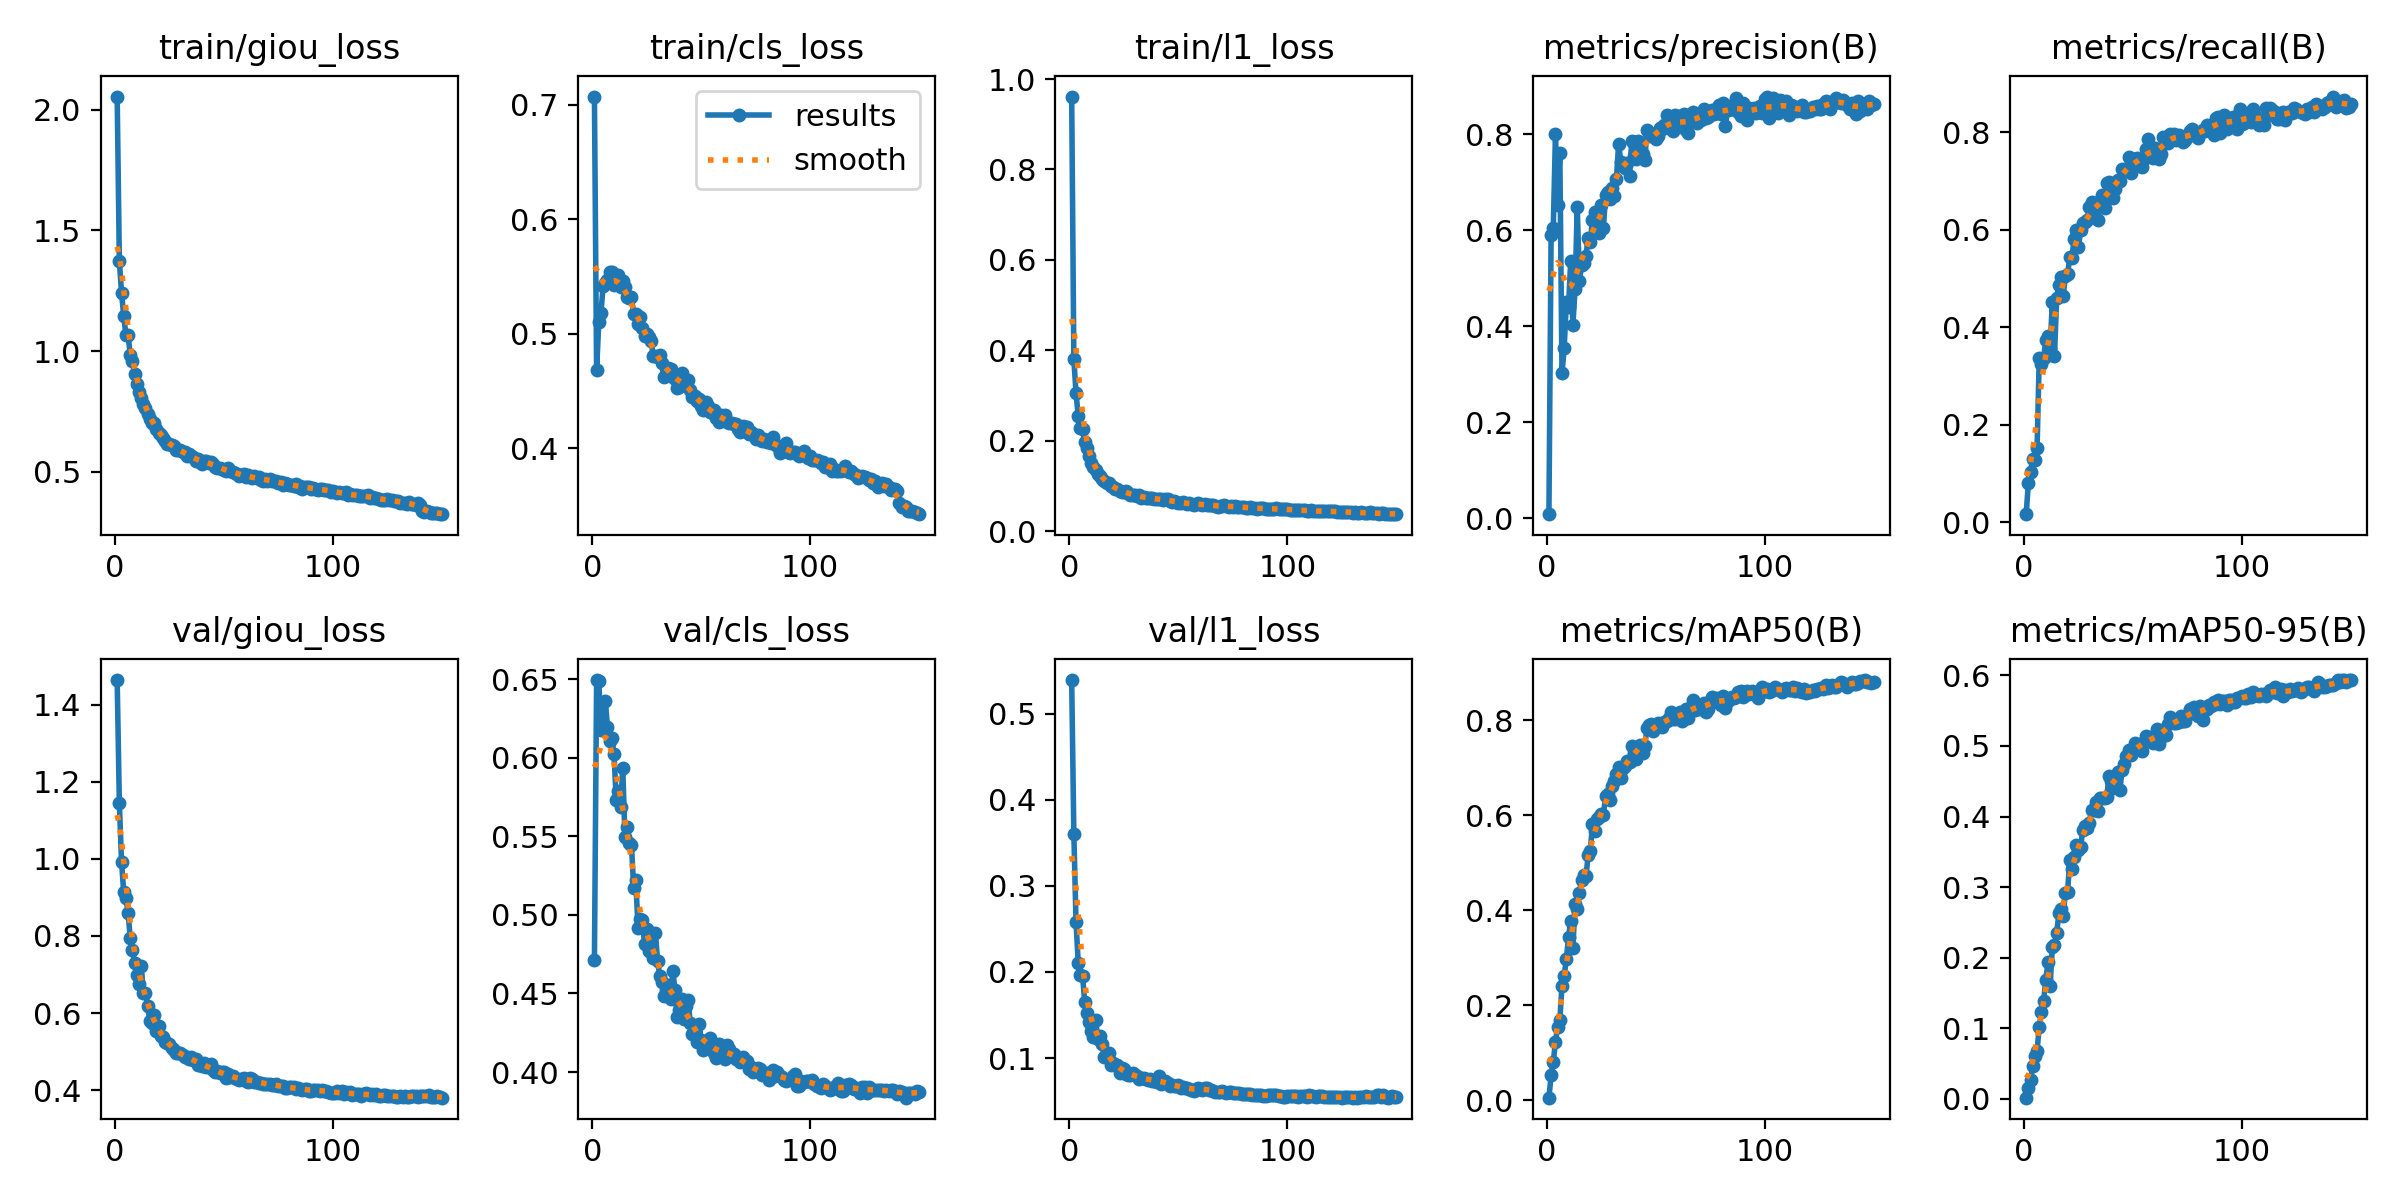

The table this chart was drawn from, first rows:
epoch, time, train/giou_loss, train/cls_loss, train/l1_loss, metrics/precision(B), metrics/recall(B), metrics/mAP50(B), metrics/mAP50-95(B), val/giou_loss, val/cls_loss, val/l1_loss, lr/pg0, lr/pg1, lr/pg2
1, 225.7, 2.054, 0.7073, 0.9613, 0.00808, 0.01691, 0.00504, 0.00133, 1.464, 0.4711, 0.5389, 0.0003324, 0.0003324, 0.0003324
2, 451.1, 1.374, 0.4683, 0.3808, 0.5907, 0.08045, 0.05196, 0.01444, 1.144, 0.6496, 0.3602, 0.0006614, 0.0006614, 0.0006614
3, 671.2, 1.241, 0.5102, 0.3054, 0.6045, 0.1037, 0.08072, 0.02701, 0.9928, 0.6489, 0.2579, 0.0009859, 0.0009859, 0.0009859
4, 891.7, 1.146, 0.5181, 0.255, 0.8005, 0.1306, 0.122, 0.04567, 0.9128, 0.6179, 0.2107, 0.0009802, 0.0009802, 0.0009802
5, 1112, 1.068, 0.542, 0.2276, 0.6512, 0.1282, 0.1547, 0.06087, 0.8991, 0.6204, 0.1959, 0.0009736, 0.0009736, 0.0009736
6, 1331, 1.065, 0.5446, 0.2254, 0.7615, 0.1525, 0.1682, 0.06811, 0.8604, 0.6363, 0.1954, 0.000967, 0.000967, 0.000967
7, 1552, 0.9855, 0.5469, 0.1966, 0.3024, 0.3381, 0.2408, 0.1011, 0.7949, 0.6197, 0.1651, 0.0009604, 0.0009604, 0.0009604
8, 1776, 0.9572, 0.5541, 0.1846, 0.3539, 0.3259, 0.2615, 0.123, 0.7625, 0.611, 0.1525, 0.0009538, 0.0009538, 0.0009538
9, 2045, 0.9037, 0.5542, 0.1655, 0.4494, 0.3368, 0.2969, 0.1384, 0.7286, 0.6128, 0.1421, 0.0009472, 0.0009472, 0.0009472
10, 2262, 0.8653, 0.5427, 0.1499, 0.4405, 0.3738, 0.343, 0.1684, 0.6996, 0.6024, 0.1318, 0.0009406, 0.0009406, 0.0009406
11, 2475, 0.8303, 0.5501, 0.1418, 0.5356, 0.3831, 0.3782, 0.1933, 0.6742, 0.5732, 0.1247, 0.000934, 0.000934, 0.000934
12, 2690, 0.8055, 0.5513, 0.1346, 0.402, 0.3578, 0.3205, 0.1594, 0.7227, 0.5789, 0.1448, 0.0009274, 0.0009274, 0.0009274
13, 2905, 0.7817, 0.5407, 0.1256, 0.478, 0.4525, 0.4136, 0.2149, 0.6527, 0.5684, 0.1223, 0.0009208, 0.0009208, 0.0009208
14, 3119, 0.7635, 0.5465, 0.1211, 0.648, 0.3424, 0.4032, 0.2184, 0.6521, 0.5937, 0.1262, 0.0009142, 0.0009142, 0.0009142
15, 3333, 0.7381, 0.541, 0.1158, 0.4949, 0.4604, 0.4368, 0.2346, 0.6177, 0.5499, 0.1161, 0.0009076, 0.0009076, 0.0009076
16, 3547, 0.7173, 0.5323, 0.1115, 0.5262, 0.4873, 0.4645, 0.2625, 0.5793, 0.5557, 0.1016, 0.000901, 0.000901, 0.000901
17, 3761, 0.7008, 0.531, 0.1069, 0.5318, 0.5032, 0.4745, 0.269, 0.5742, 0.5461, 0.1023, 0.0008944, 0.0008944, 0.0008944
18, 3975, 0.7017, 0.5326, 0.1066, 0.5454, 0.464, 0.4714, 0.2591, 0.5948, 0.5448, 0.1064, 0.0008878, 0.0008878, 0.0008878
19, 4189, 0.6758, 0.517, 0.1008, 0.584, 0.5054, 0.5155, 0.2921, 0.5527, 0.5172, 0.0916, 0.0008812, 0.0008812, 0.0008812
20, 4403, 0.6624, 0.5171, 0.09702, 0.5761, 0.5087, 0.5249, 0.2927, 0.5654, 0.5222, 0.0947, 0.0008746, 0.0008746, 0.0008746
21, 4616, 0.6537, 0.5084, 0.09362, 0.6211, 0.5441, 0.582, 0.3378, 0.5404, 0.4918, 0.09168, 0.000868, 0.000868, 0.000868
22, 4831, 0.6379, 0.5151, 0.09226, 0.6375, 0.543, 0.5674, 0.3258, 0.5386, 0.4973, 0.0915, 0.0008614, 0.0008614, 0.0008614
23, 5045, 0.6282, 0.5049, 0.08951, 0.6115, 0.5818, 0.5929, 0.3433, 0.5257, 0.4966, 0.08295, 0.0008548, 0.0008548, 0.0008548
24, 5260, 0.6142, 0.4986, 0.08564, 0.5942, 0.5995, 0.5963, 0.359, 0.5225, 0.4817, 0.08804, 0.0008482, 0.0008482, 0.0008482
25, 5474, 0.6131, 0.5003, 0.08739, 0.6515, 0.5641, 0.6028, 0.353, 0.5208, 0.491, 0.08701, 0.0008416, 0.0008416, 0.0008416
26, 5688, 0.6113, 0.4975, 0.08773, 0.6041, 0.6, 0.6006, 0.3572, 0.5081, 0.477, 0.08103, 0.000835, 0.000835, 0.000835
27, 5903, 0.6044, 0.494, 0.0843, 0.6727, 0.6153, 0.6396, 0.3809, 0.5037, 0.4888, 0.0806, 0.0008284, 0.0008284, 0.0008284
28, 6117, 0.5885, 0.4807, 0.07877, 0.6795, 0.6159, 0.6453, 0.387, 0.497, 0.4726, 0.08061, 0.0008218, 0.0008218, 0.0008218
29, 6331, 0.5905, 0.4808, 0.08034, 0.665, 0.6209, 0.6329, 0.3831, 0.4966, 0.4888, 0.08241, 0.0008152, 0.0008152, 0.0008152
30, 6546, 0.5909, 0.4799, 0.08037, 0.6874, 0.6475, 0.6624, 0.3904, 0.4973, 0.4704, 0.0799, 0.0008086, 0.0008086, 0.0008086
31, 6760, 0.583, 0.482, 0.0783, 0.6701, 0.6573, 0.6731, 0.4093, 0.4905, 0.4612, 0.07881, 0.000802, 0.000802, 0.000802
32, 6975, 0.5833, 0.4749, 0.07881, 0.7069, 0.6436, 0.6865, 0.4098, 0.4849, 0.4574, 0.07552, 0.0007954, 0.0007954, 0.0007954
33, 7189, 0.5653, 0.4625, 0.07425, 0.7798, 0.6471, 0.7016, 0.42, 0.4862, 0.4487, 0.07713, 0.0007888, 0.0007888, 0.0007888
34, 7403, 0.5717, 0.4699, 0.0754, 0.7408, 0.6208, 0.679, 0.4085, 0.4816, 0.452, 0.07637, 0.0007822, 0.0007822, 0.0007822
35, 7618, 0.5661, 0.4698, 0.07302, 0.7334, 0.6604, 0.6998, 0.4259, 0.4858, 0.4551, 0.07619, 0.0007756, 0.0007756, 0.0007756
36, 7832, 0.5594, 0.4692, 0.07299, 0.7293, 0.6726, 0.7036, 0.4269, 0.4784, 0.4462, 0.07436, 0.000769, 0.000769, 0.000769
37, 8046, 0.5427, 0.4626, 0.07266, 0.7393, 0.6443, 0.7144, 0.4268, 0.48, 0.4644, 0.07629, 0.0007624, 0.0007624, 0.0007624
38, 8259, 0.5516, 0.4603, 0.07213, 0.7134, 0.6956, 0.712, 0.4273, 0.4646, 0.4519, 0.07302, 0.0007558, 0.0007558, 0.0007558
39, 8474, 0.5406, 0.4524, 0.07144, 0.7856, 0.6989, 0.7451, 0.4574, 0.4661, 0.4352, 0.07338, 0.0007492, 0.0007492, 0.0007492
40, 8688, 0.5336, 0.4539, 0.07, 0.7551, 0.6834, 0.7305, 0.4506, 0.4632, 0.4398, 0.07178, 0.0007426, 0.0007426, 0.0007426
41, 8902, 0.5456, 0.4662, 0.07182, 0.7481, 0.6655, 0.719, 0.4402, 0.471, 0.4466, 0.07963, 0.000736, 0.000736, 0.000736
42, 9117, 0.5436, 0.4575, 0.0704, 0.7856, 0.6847, 0.7396, 0.4543, 0.4612, 0.4338, 0.07026, 0.0007294, 0.0007294, 0.0007294
43, 9331, 0.5363, 0.4554, 0.06958, 0.769, 0.7026, 0.7487, 0.4632, 0.4597, 0.4423, 0.07205, 0.0007228, 0.0007228, 0.0007228
44, 9546, 0.5415, 0.4599, 0.07027, 0.7581, 0.7001, 0.7318, 0.4373, 0.4675, 0.4456, 0.07383, 0.0007162, 0.0007162, 0.0007162
45, 9760, 0.5309, 0.4512, 0.07035, 0.7453, 0.7253, 0.7456, 0.4654, 0.4513, 0.4312, 0.07134, 0.0007096, 0.0007096, 0.0007096
46, 9974, 0.5197, 0.4447, 0.06593, 0.808, 0.7203, 0.7831, 0.4751, 0.446, 0.4241, 0.06765, 0.000703, 0.000703, 0.000703
47, 10189, 0.5158, 0.4461, 0.0647, 0.802, 0.7252, 0.7895, 0.4853, 0.4484, 0.4252, 0.06843, 0.0006964, 0.0006964, 0.0006964
48, 10403, 0.5152, 0.4414, 0.06596, 0.7952, 0.7507, 0.7927, 0.4947, 0.4451, 0.419, 0.06791, 0.0006898, 0.0006898, 0.0006898
49, 10618, 0.5131, 0.4432, 0.06502, 0.8001, 0.7168, 0.7771, 0.4876, 0.4459, 0.4308, 0.06816, 0.0006832, 0.0006832, 0.0006832
50, 10833, 0.5052, 0.437, 0.06308, 0.7902, 0.7335, 0.7901, 0.4951, 0.4471, 0.4201, 0.06857, 0.0006766, 0.0006766, 0.0006766
51, 11047, 0.5018, 0.4334, 0.06197, 0.7964, 0.7466, 0.7945, 0.5045, 0.4323, 0.4141, 0.06553, 0.00067, 0.00067, 0.00067
52, 11262, 0.5136, 0.4406, 0.06443, 0.812, 0.7486, 0.7881, 0.4961, 0.4409, 0.42, 0.06666, 0.0006634, 0.0006634, 0.0006634
53, 11475, 0.5044, 0.4371, 0.06267, 0.8107, 0.7346, 0.7862, 0.4994, 0.435, 0.4192, 0.06474, 0.0006568, 0.0006568, 0.0006568
54, 11690, 0.4989, 0.4321, 0.06007, 0.8199, 0.7296, 0.7965, 0.4932, 0.4374, 0.4219, 0.06533, 0.0006502, 0.0006502, 0.0006502
55, 11903, 0.4936, 0.4324, 0.06116, 0.8388, 0.7465, 0.7984, 0.5051, 0.4316, 0.4137, 0.06412, 0.0006436, 0.0006436, 0.0006436
56, 12117, 0.4923, 0.4335, 0.06022, 0.8222, 0.7658, 0.8053, 0.5141, 0.4294, 0.4123, 0.06335, 0.000637, 0.000637, 0.000637
57, 12331, 0.4822, 0.4268, 0.05829, 0.811, 0.7862, 0.8169, 0.5134, 0.4265, 0.4088, 0.06225, 0.0006304, 0.0006304, 0.0006304
58, 12545, 0.4882, 0.4234, 0.05907, 0.8073, 0.7603, 0.8036, 0.5065, 0.4295, 0.4181, 0.06462, 0.0006238, 0.0006238, 0.0006238
59, 12760, 0.4889, 0.429, 0.06179, 0.8394, 0.7481, 0.8034, 0.5037, 0.4324, 0.4149, 0.06482, 0.0006172, 0.0006172, 0.0006172
60, 12974, 0.4773, 0.4263, 0.05932, 0.8262, 0.7688, 0.8107, 0.5115, 0.4246, 0.4105, 0.06463, 0.0006106, 0.0006106, 0.0006106
... 90 more rows
